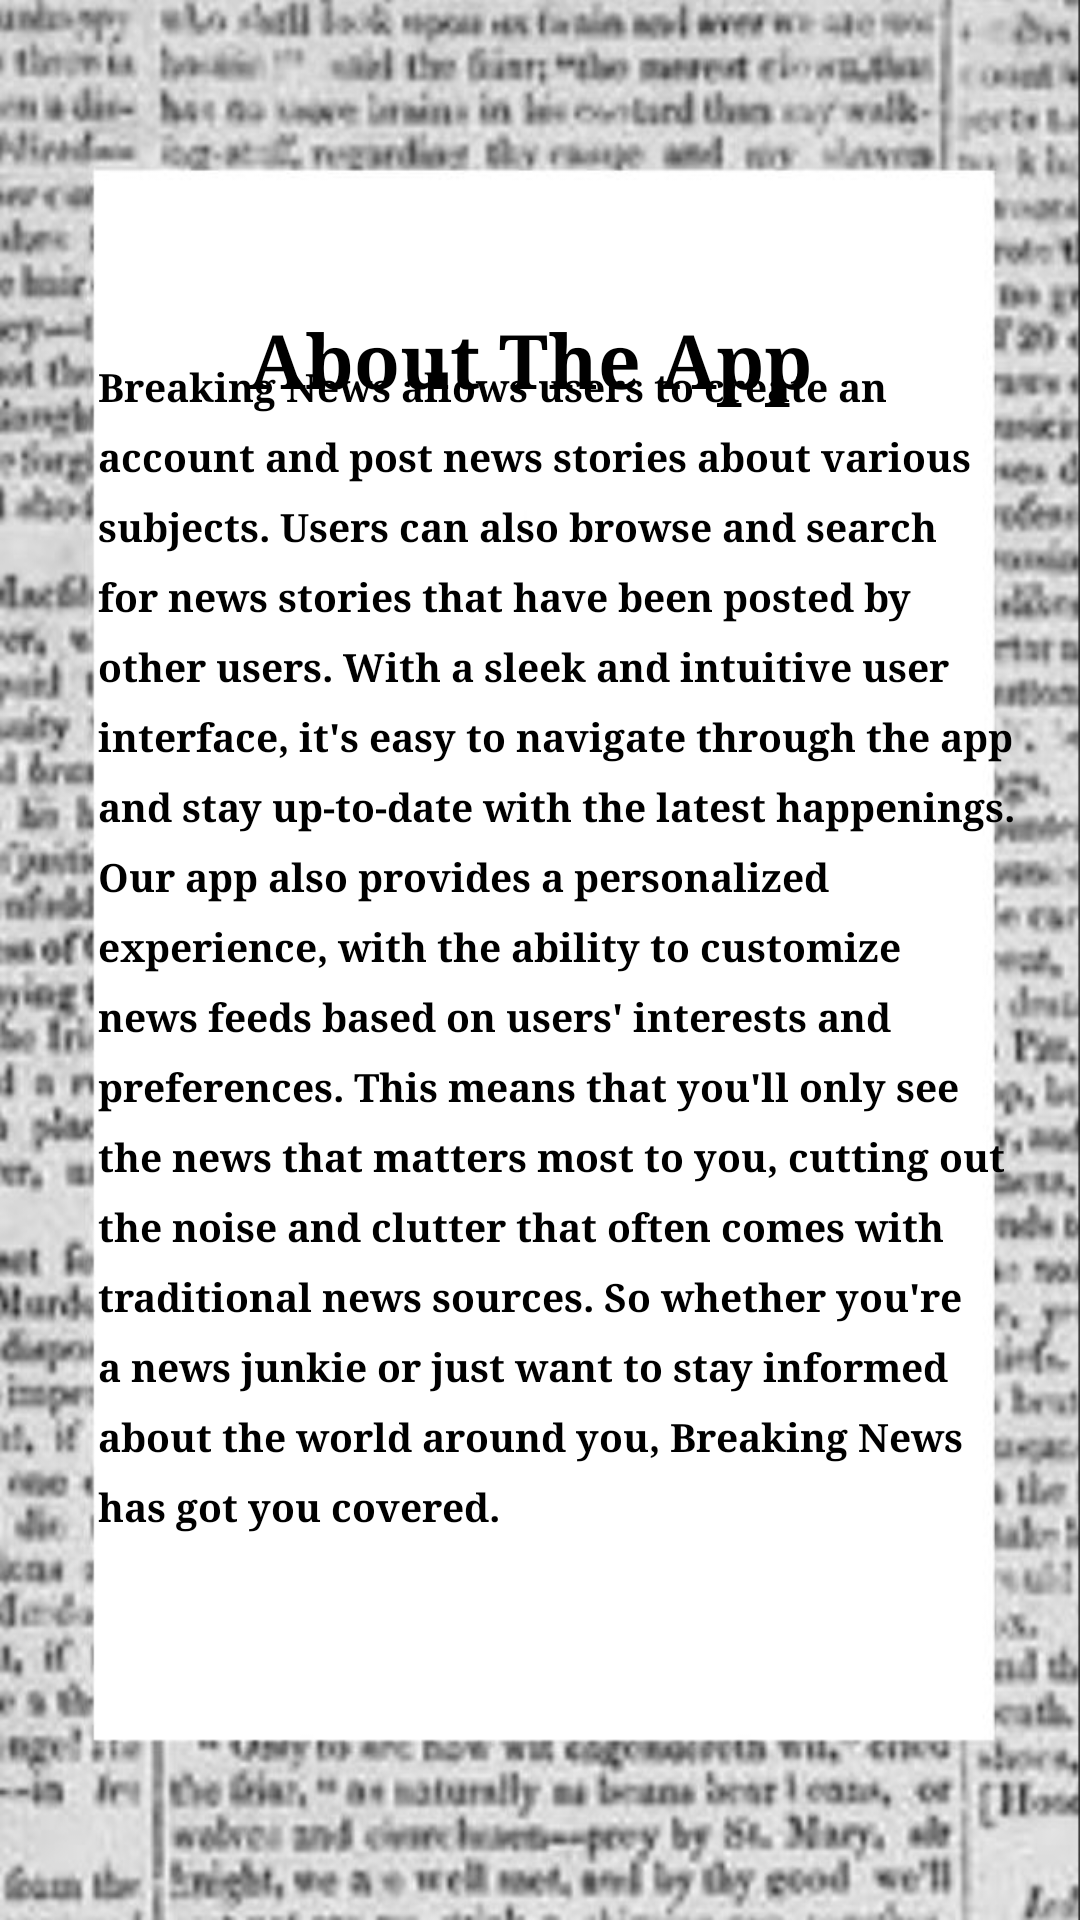

Here is an Android app screen rendered from its layout file. Give the layout XML and the strings, colors and styles it references.
<!-- AndroidManifest.xml: application theme Theme.example -->
<!-- res/layout/activity_aboutactivity.xml -->
<?xml version="1.0" encoding="utf-8"?>
<androidx.constraintlayout.widget.ConstraintLayout xmlns:android="http://schemas.android.com/apk/res/android"
    xmlns:app="http://schemas.android.com/apk/res-auto"
    xmlns:tools="http://schemas.android.com/tools"
    android:layout_width="match_parent"
    android:layout_height="match_parent"
    tools:context=".Aboutactivity"
    android:background="@drawable/img_7">

    <TextView
        android:id="@+id/textView3"
        android:layout_width="wrap_content"
        android:layout_height="wrap_content"
        android:fontFamily="serif"
        android:text="About The App "
        android:textColor="@color/black"
        android:textSize="25dp"
        android:textStyle="bold"
        app:layout_constraintBottom_toBottomOf="parent"
        app:layout_constraintEnd_toEndOf="parent"
        app:layout_constraintStart_toStartOf="parent"
        app:layout_constraintTop_toTopOf="parent"
        app:layout_constraintVertical_bias="0.17" />

    <TextView
        android:id="@+id/textView4"
        android:layout_width="308dp"
        android:layout_height="520dp"
        android:fontFamily="serif"
        android:lineSpacingExtra="8dp"
        android:text="Breaking News allows users to create an account and post news stories about various subjects. Users can also browse and search for news stories that have been posted by other users.
With a sleek and intuitive user interface, it's easy to navigate through the app and stay up-to-date with the latest happenings.
Our app also provides a personalized experience, with the ability to customize news feeds based on users' interests and preferences. This means that you'll only see the news that matters most to you, cutting out the noise and clutter that often comes with traditional news sources.
So whether you're a news junkie or just want to stay informed about the world around you, Breaking News has got you covered. "
        android:textColor="@color/black"
        android:textSize="13dp"
        android:textStyle="bold"
        app:layout_constraintBottom_toBottomOf="parent"
        app:layout_constraintEnd_toEndOf="parent"
        app:layout_constraintHorizontal_bias="0.628"
        app:layout_constraintStart_toStartOf="parent"
        app:layout_constraintTop_toTopOf="parent"
        app:layout_constraintVertical_bias="1.0" />

</androidx.constraintlayout.widget.ConstraintLayout>
<!-- resources referenced by this layout -->
<resources>
  <!-- drawable img_7: png bitmap (drawable, 306869 bytes) -->
  <style name="Theme.example" parent="Theme.MaterialComponents.DayNight.DarkActionBar">
          
          <item name="colorPrimary">@color/purple_500</item>
          <item name="colorPrimaryVariant">@color/purple_700</item>
          <item name="colorOnPrimary">@color/white</item>
          
          <item name="colorSecondary">@color/teal_200</item>
          <item name="colorSecondaryVariant">@color/teal_700</item>
          <item name="colorOnSecondary">@color/black</item>
          
          <item name="android:statusBarColor" tools:targetApi="l">?attr/colorPrimaryVariant</item>
          
      </style>
  <!-- not gathered from this repository: default colours our renderer supplied (Android Studio template values) -->
  <color name="purple_500">#FF6200EE</color>
  <color name="purple_700">#FF3700B3</color>
  <color name="teal_200">#FF03DAC5</color>
  <color name="teal_700">#FF018786</color>
  <color name="black">#FF000000</color>
  <color name="white">#FFFFFFFF</color>
</resources>
